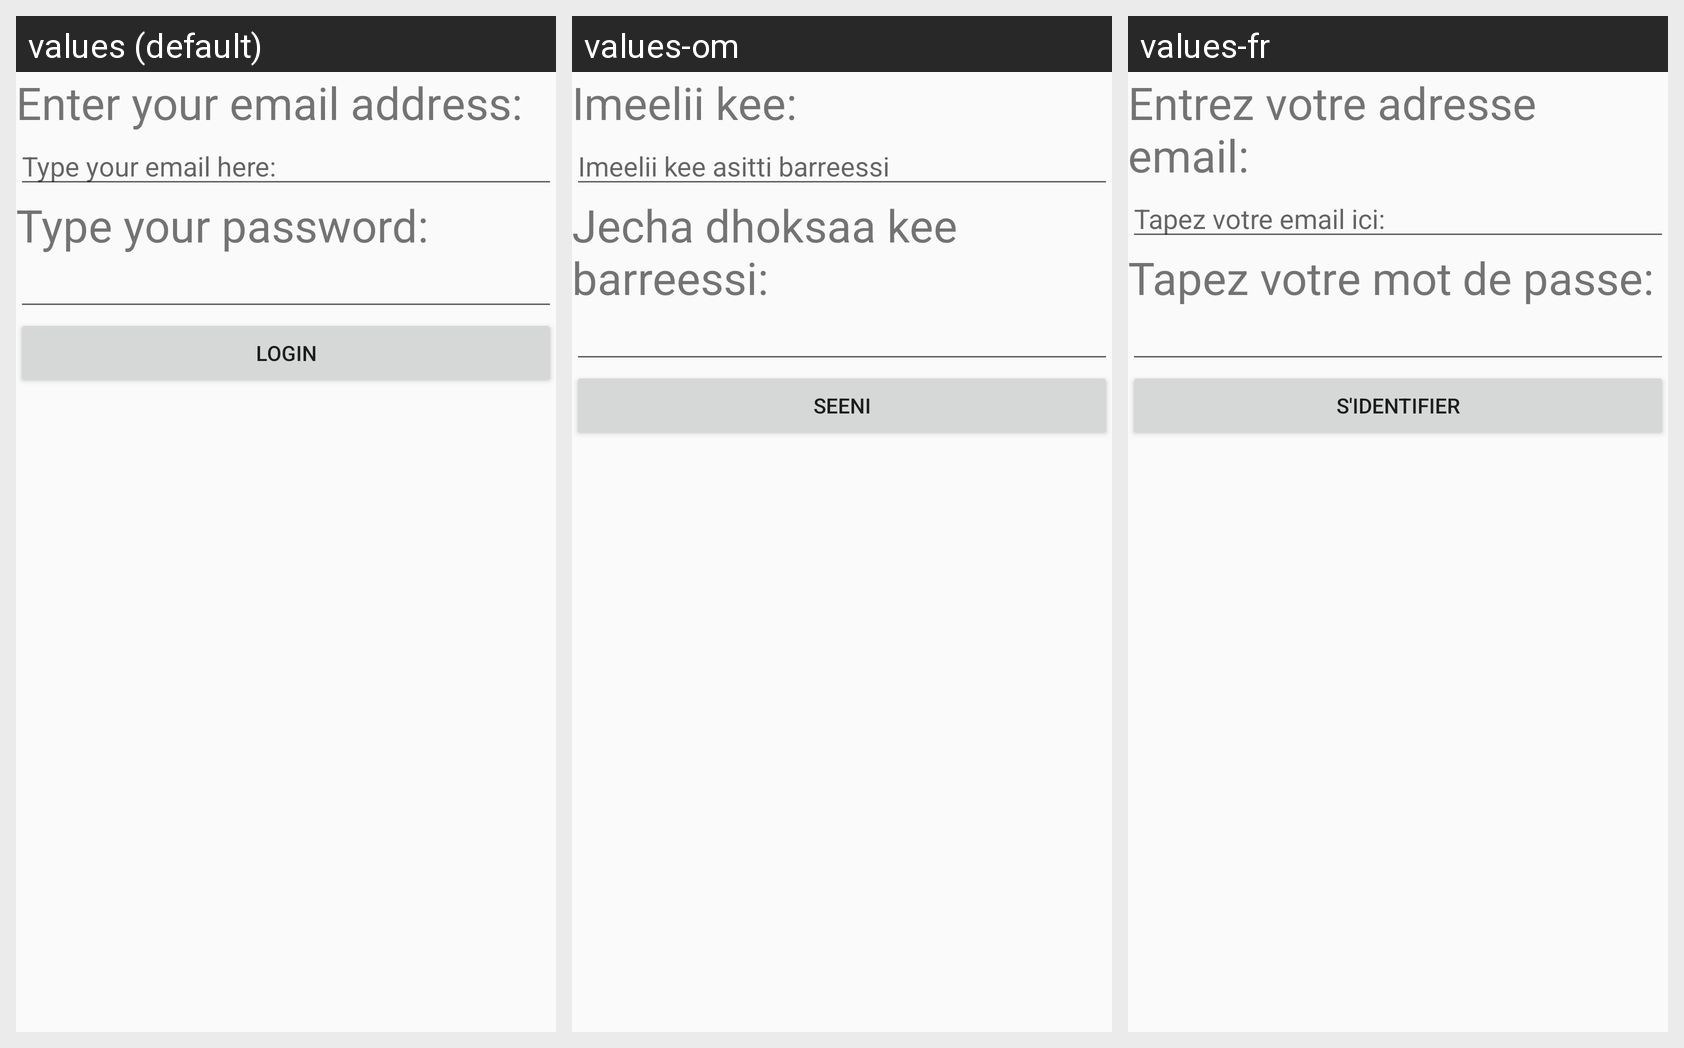

Locale-by-locale string values for the Android screen shown in this grid:
Android screen res/layout/activity_main.xml rendered under 3 locales, left to right: values (default), values-om, values-fr. Device: Nexus 5 (rendered at 1080×1920; each locale shown at half size, 540×960, under a caption strip naming it); theme AppTheme.
Strings drawn on this screen, with the default value and each locale's value (text and hints the layout hard-codes appear in the picture but are not listed):

email_message
  values: Enter your email address:
  values-om: Imeelii kee:
  values-fr: Entrez votre adresse email:

email_here
  values: Type your email here:
  values-om: Imeelii kee asitti barreessi
  values-fr: Tapez votre email ici:

password_message
  values: Type your password:
  values-om: Jecha dhoksaa kee barreessi:
  values-fr: Tapez votre mot de passe:

login_message
  values: LOGIN
  values-om: SEENI
  values-fr: S'IDENTIFIER
